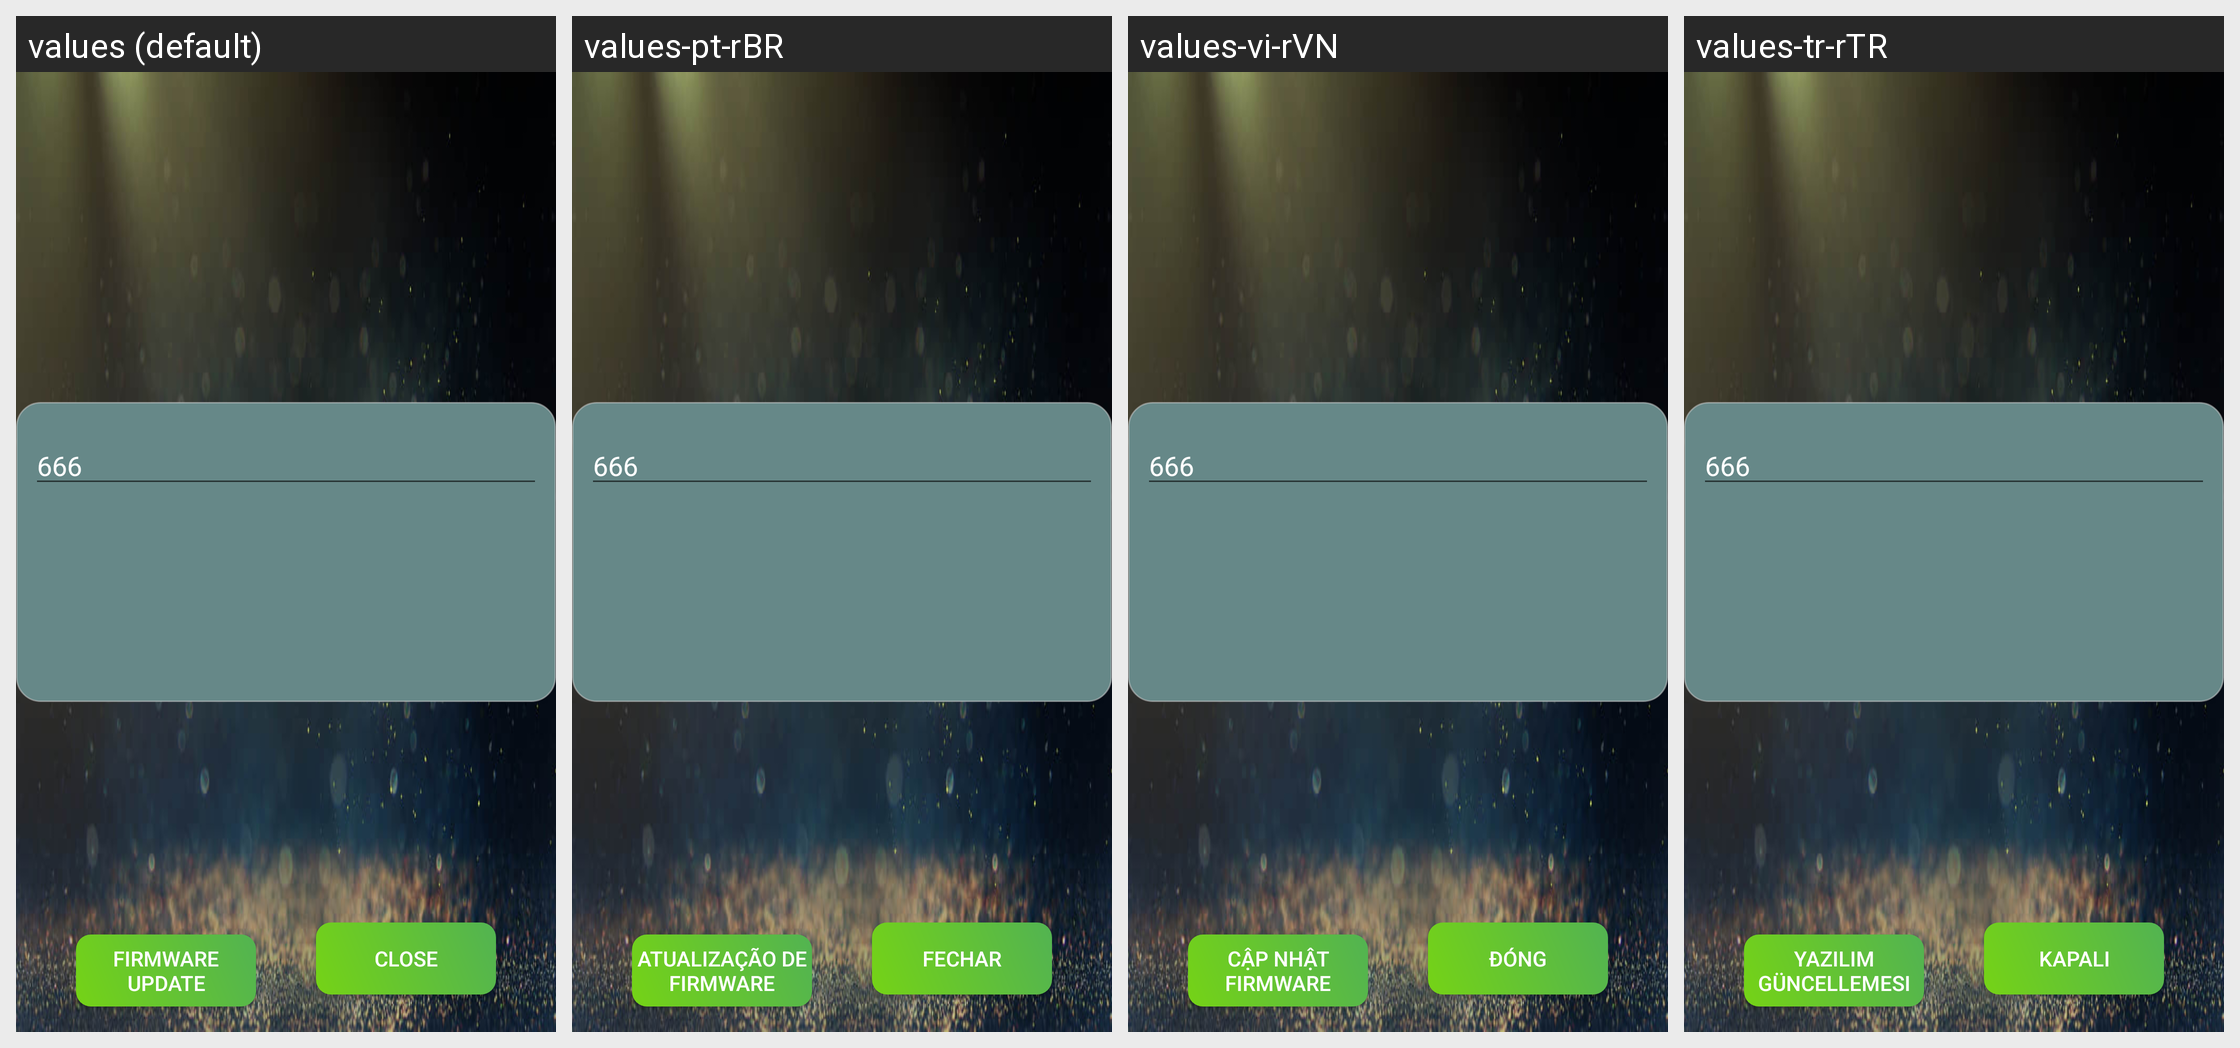

For this localized Android screen grid, give each drawn string resource with its value in every locale shown.
Android screen res/layout/activity_firm_ware_update.xml rendered under 4 locales, left to right: values (default), values-pt-rBR, values-vi-rVN, values-tr-rTR. Device: Nexus 5 (rendered at 1080×1920; each locale shown at half size, 540×960, under a caption strip naming it); theme AppTheme.
Other locales in the repository, not shown: values-ja, values-zh-rCN, values-zh-rHK, values-zh-rTW.
Strings drawn on this screen, with the default value and each locale's value (text and hints the layout hard-codes, and strings that could not be matched under every locale, appear in the picture but are not listed):

update_ware
  values: Firmware update
  values-pt-rBR: Atualização de firmware
  values-vi-rVN: Cập nhật firmware
  values-tr-rTR: Yazılım güncellemesi

close_text
  values: Close
  values-pt-rBR: Fechar
  values-vi-rVN: Đóng
  values-tr-rTR: Kapalı
